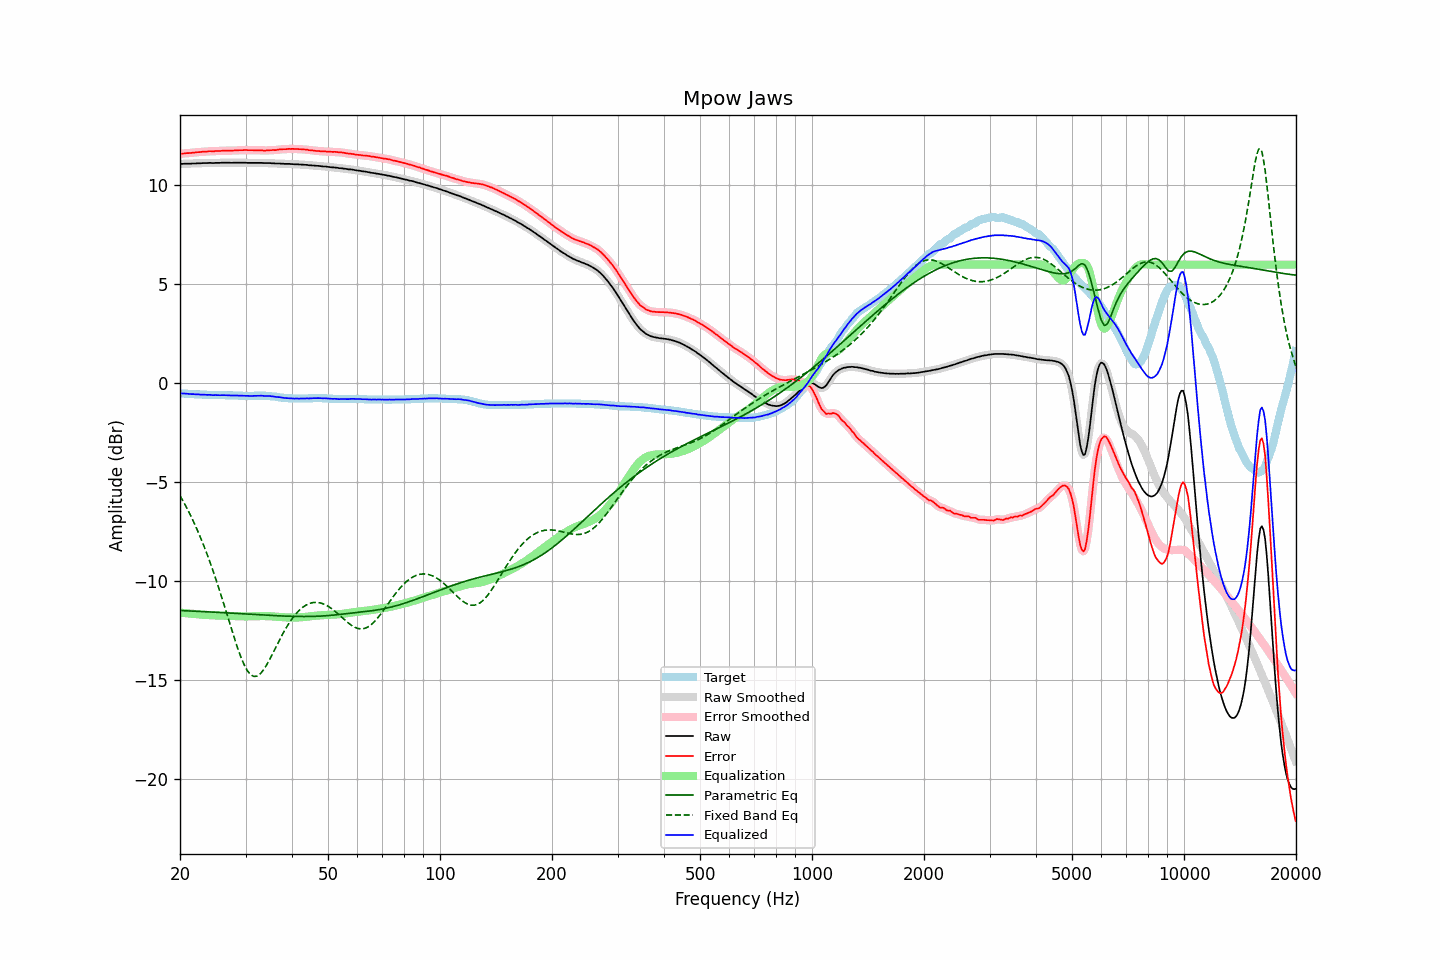

The table this chart was drawn from, first rows:
frequency, raw, error, smoothed, error_smoothed, equalization, parametric_eq, fixed_band_eq, equalized_raw, equalized_smoothed, target
20.00, 11.08, 11.60, 11.08, 11.60, -11.60, -11.49, -5.68, -0.52, -0.51, -0.51
20.20, 11.09, 11.61, 11.09, 11.61, -11.61, -11.50, -5.82, -0.51, -0.52, -0.51
20.40, 11.09, 11.62, 11.10, 11.62, -11.61, -11.50, -5.97, -0.52, -0.52, -0.52
20.61, 11.10, 11.63, 11.10, 11.63, -11.62, -11.50, -6.12, -0.52, -0.52, -0.52
20.81, 11.10, 11.64, 11.10, 11.63, -11.63, -11.51, -6.27, -0.53, -0.53, -0.53
21.02, 11.10, 11.64, 11.10, 11.64, -11.64, -11.51, -6.43, -0.53, -0.53, -0.53
21.23, 11.10, 11.65, 11.10, 11.64, -11.65, -11.51, -6.59, -0.54, -0.54, -0.54
21.44, 11.10, 11.65, 11.11, 11.65, -11.65, -11.52, -6.76, -0.55, -0.55, -0.54
21.66, 11.11, 11.67, 11.11, 11.66, -11.66, -11.52, -6.92, -0.55, -0.55, -0.55
21.87, 11.11, 11.67, 11.11, 11.67, -11.67, -11.53, -7.10, -0.55, -0.55, -0.55
22.09, 11.11, 11.68, 11.12, 11.68, -11.67, -11.53, -7.28, -0.56, -0.56, -0.56
22.31, 11.12, 11.69, 11.12, 11.68, -11.68, -11.53, -7.47, -0.56, -0.56, -0.56
22.54, 11.12, 11.69, 11.12, 11.69, -11.69, -11.54, -7.65, -0.57, -0.57, -0.56
22.76, 11.12, 11.70, 11.13, 11.70, -11.70, -11.54, -7.85, -0.57, -0.57, -0.57
22.99, 11.13, 11.71, 11.13, 11.71, -11.70, -11.54, -8.05, -0.57, -0.58, -0.57
23.22, 11.13, 11.72, 11.13, 11.71, -11.71, -11.55, -8.25, -0.58, -0.58, -0.58
23.45, 11.13, 11.72, 11.13, 11.72, -11.72, -11.55, -8.46, -0.58, -0.58, -0.58
23.69, 11.13, 11.72, 11.14, 11.72, -11.72, -11.56, -8.68, -0.59, -0.58, -0.58
23.92, 11.14, 11.74, 11.14, 11.73, -11.73, -11.56, -8.90, -0.58, -0.59, -0.59
24.16, 11.14, 11.74, 11.14, 11.73, -11.73, -11.57, -9.13, -0.59, -0.59, -0.59
24.40, 11.13, 11.73, 11.14, 11.73, -11.73, -11.57, -9.35, -0.60, -0.60, -0.59
24.65, 11.13, 11.73, 11.14, 11.73, -11.74, -11.57, -9.59, -0.60, -0.60, -0.59
24.89, 11.14, 11.75, 11.14, 11.74, -11.74, -11.58, -9.83, -0.60, -0.60, -0.60
25.14, 11.14, 11.75, 11.14, 11.74, -11.74, -11.58, -10.08, -0.60, -0.60, -0.60
25.39, 11.14, 11.75, 11.14, 11.75, -11.75, -11.59, -10.33, -0.60, -0.60, -0.60
25.65, 11.14, 11.75, 11.15, 11.75, -11.75, -11.59, -10.58, -0.61, -0.60, -0.60
25.91, 11.15, 11.76, 11.15, 11.75, -11.75, -11.60, -10.84, -0.60, -0.60, -0.60
26.16, 11.15, 11.76, 11.15, 11.76, -11.76, -11.60, -11.10, -0.60, -0.60, -0.60
26.43, 11.15, 11.76, 11.15, 11.76, -11.76, -11.61, -11.36, -0.60, -0.60, -0.60
26.69, 11.15, 11.77, 11.15, 11.76, -11.76, -11.61, -11.63, -0.61, -0.61, -0.61
26.96, 11.15, 11.77, 11.15, 11.76, -11.76, -11.61, -11.89, -0.61, -0.61, -0.61
27.23, 11.15, 11.77, 11.15, 11.76, -11.76, -11.62, -12.16, -0.61, -0.61, -0.61
27.50, 11.14, 11.76, 11.15, 11.76, -11.77, -11.62, -12.42, -0.62, -0.62, -0.61
27.77, 11.15, 11.77, 11.15, 11.77, -11.77, -11.63, -12.68, -0.62, -0.62, -0.61
28.05, 11.15, 11.78, 11.15, 11.77, -11.77, -11.63, -12.94, -0.62, -0.62, -0.62
28.33, 11.15, 11.78, 11.15, 11.78, -11.78, -11.64, -13.19, -0.62, -0.62, -0.62
28.62, 11.15, 11.78, 11.15, 11.78, -11.78, -11.64, -13.43, -0.63, -0.63, -0.62
28.90, 11.15, 11.79, 11.15, 11.78, -11.78, -11.65, -13.65, -0.63, -0.63, -0.63
29.19, 11.15, 11.79, 11.15, 11.79, -11.79, -11.65, -13.87, -0.63, -0.63, -0.63
29.48, 11.15, 11.79, 11.15, 11.79, -11.79, -11.66, -14.07, -0.64, -0.63, -0.63
29.78, 11.15, 11.80, 11.15, 11.79, -11.79, -11.66, -14.25, -0.64, -0.64, -0.64
30.08, 11.15, 11.80, 11.15, 11.79, -11.79, -11.67, -14.40, -0.64, -0.64, -0.64
30.38, 11.14, 11.79, 11.15, 11.79, -11.79, -11.67, -14.54, -0.65, -0.64, -0.64
30.68, 11.14, 11.79, 11.14, 11.79, -11.79, -11.68, -14.65, -0.64, -0.64, -0.64
30.99, 11.14, 11.79, 11.14, 11.78, -11.79, -11.68, -14.74, -0.64, -0.64, -0.64
31.30, 11.14, 11.79, 11.14, 11.78, -11.78, -11.69, -14.79, -0.64, -0.64, -0.64
31.61, 11.14, 11.78, 11.14, 11.78, -11.78, -11.69, -14.82, -0.64, -0.64, -0.63
31.93, 11.14, 11.78, 11.14, 11.78, -11.78, -11.70, -14.82, -0.63, -0.63, -0.63
32.24, 11.14, 11.78, 11.14, 11.77, -11.78, -11.70, -14.80, -0.63, -0.63, -0.63
32.57, 11.14, 11.78, 11.14, 11.78, -11.77, -11.71, -14.75, -0.63, -0.63, -0.63
32.89, 11.14, 11.78, 11.14, 11.78, -11.77, -11.71, -14.68, -0.63, -0.63, -0.63
33.22, 11.14, 11.78, 11.14, 11.77, -11.77, -11.72, -14.59, -0.63, -0.63, -0.63
33.55, 11.13, 11.77, 11.14, 11.77, -11.77, -11.72, -14.49, -0.64, -0.64, -0.63
33.89, 11.13, 11.77, 11.13, 11.77, -11.77, -11.72, -14.36, -0.64, -0.64, -0.63
34.23, 11.13, 11.78, 11.13, 11.77, -11.77, -11.73, -14.23, -0.64, -0.64, -0.64
34.57, 11.13, 11.78, 11.13, 11.78, -11.78, -11.73, -14.08, -0.64, -0.64, -0.64
34.92, 11.13, 11.79, 11.13, 11.78, -11.78, -11.74, -13.93, -0.65, -0.65, -0.65
35.27, 11.12, 11.79, 11.13, 11.79, -11.78, -11.74, -13.77, -0.66, -0.66, -0.66
35.62, 11.12, 11.80, 11.12, 11.79, -11.79, -11.75, -13.61, -0.67, -0.67, -0.67
35.97, 11.11, 11.79, 11.12, 11.79, -11.80, -11.75, -13.45, -0.68, -0.68, -0.67
... 635 more rows
